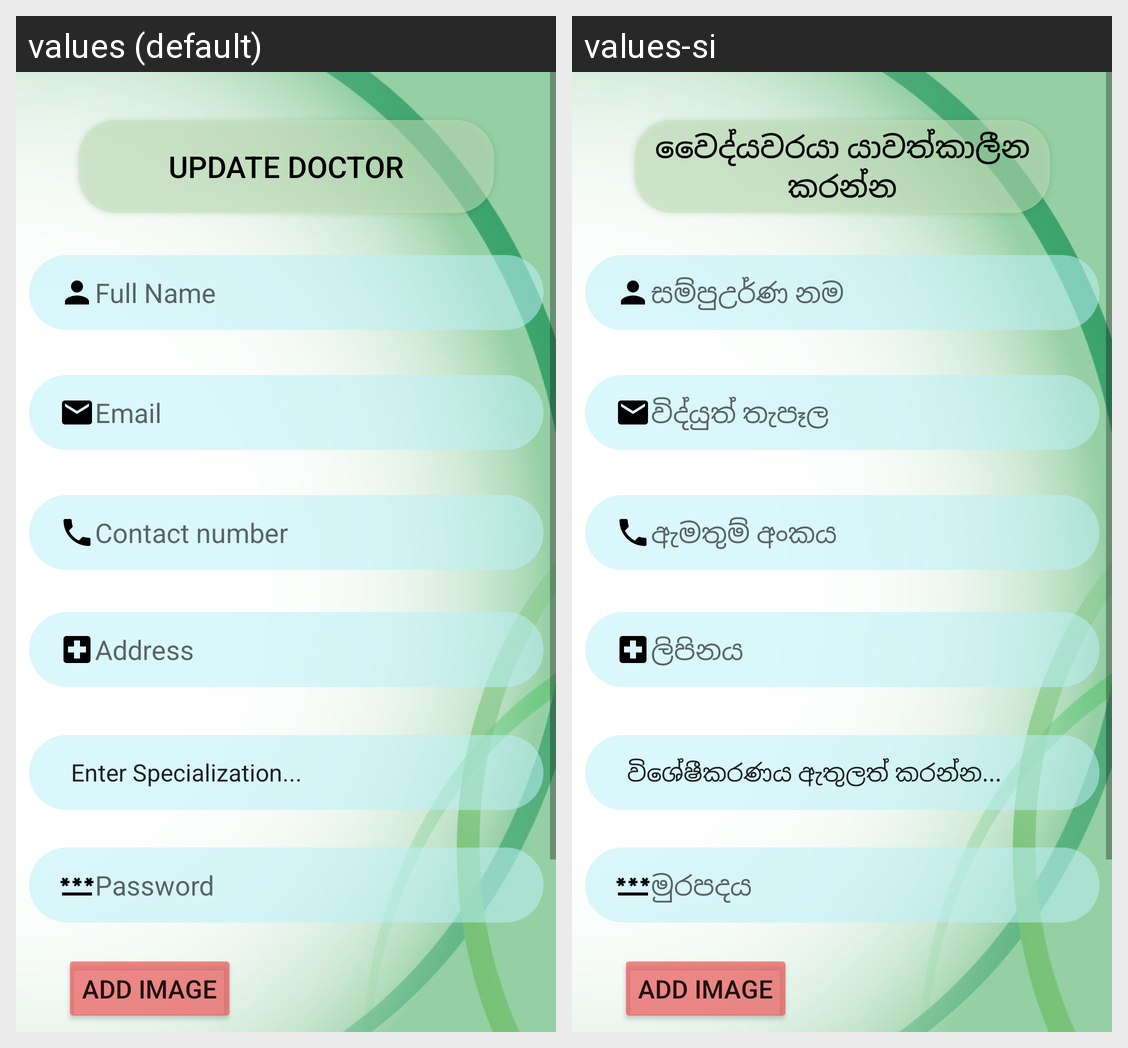

For this localized Android screen grid, give each drawn string resource with its value in every locale shown.
Android screen res/layout/activity_doctor_list_admin_update.xml rendered under 2 locales, left to right: values (default), values-si. Device: Nexus 5 (rendered at 1080×1920; each locale shown at half size, 540×960, under a caption strip naming it); theme Theme.AyuSri.
Strings drawn on this screen, with the default value and each locale's value (text and hints the layout hard-codes, and strings that could not be matched under every locale, appear in the picture but are not listed):

address
  values: Address
  values-si: ලිපිනය

contact
  values: Contact number
  values-si: ඇමතුම් අංකය

email
  values: Email
  values-si: විද්යුත් තැපෑල

updateDoctor
  values: Update Doctor
  values-si: වෛද්යවරයා යාවත්කාලීන කරන්න

fullName
  values: Full Name
  values-si: සම්පුඋර්ණ නම

password
  values: Password
  values-si: මුරපදය
